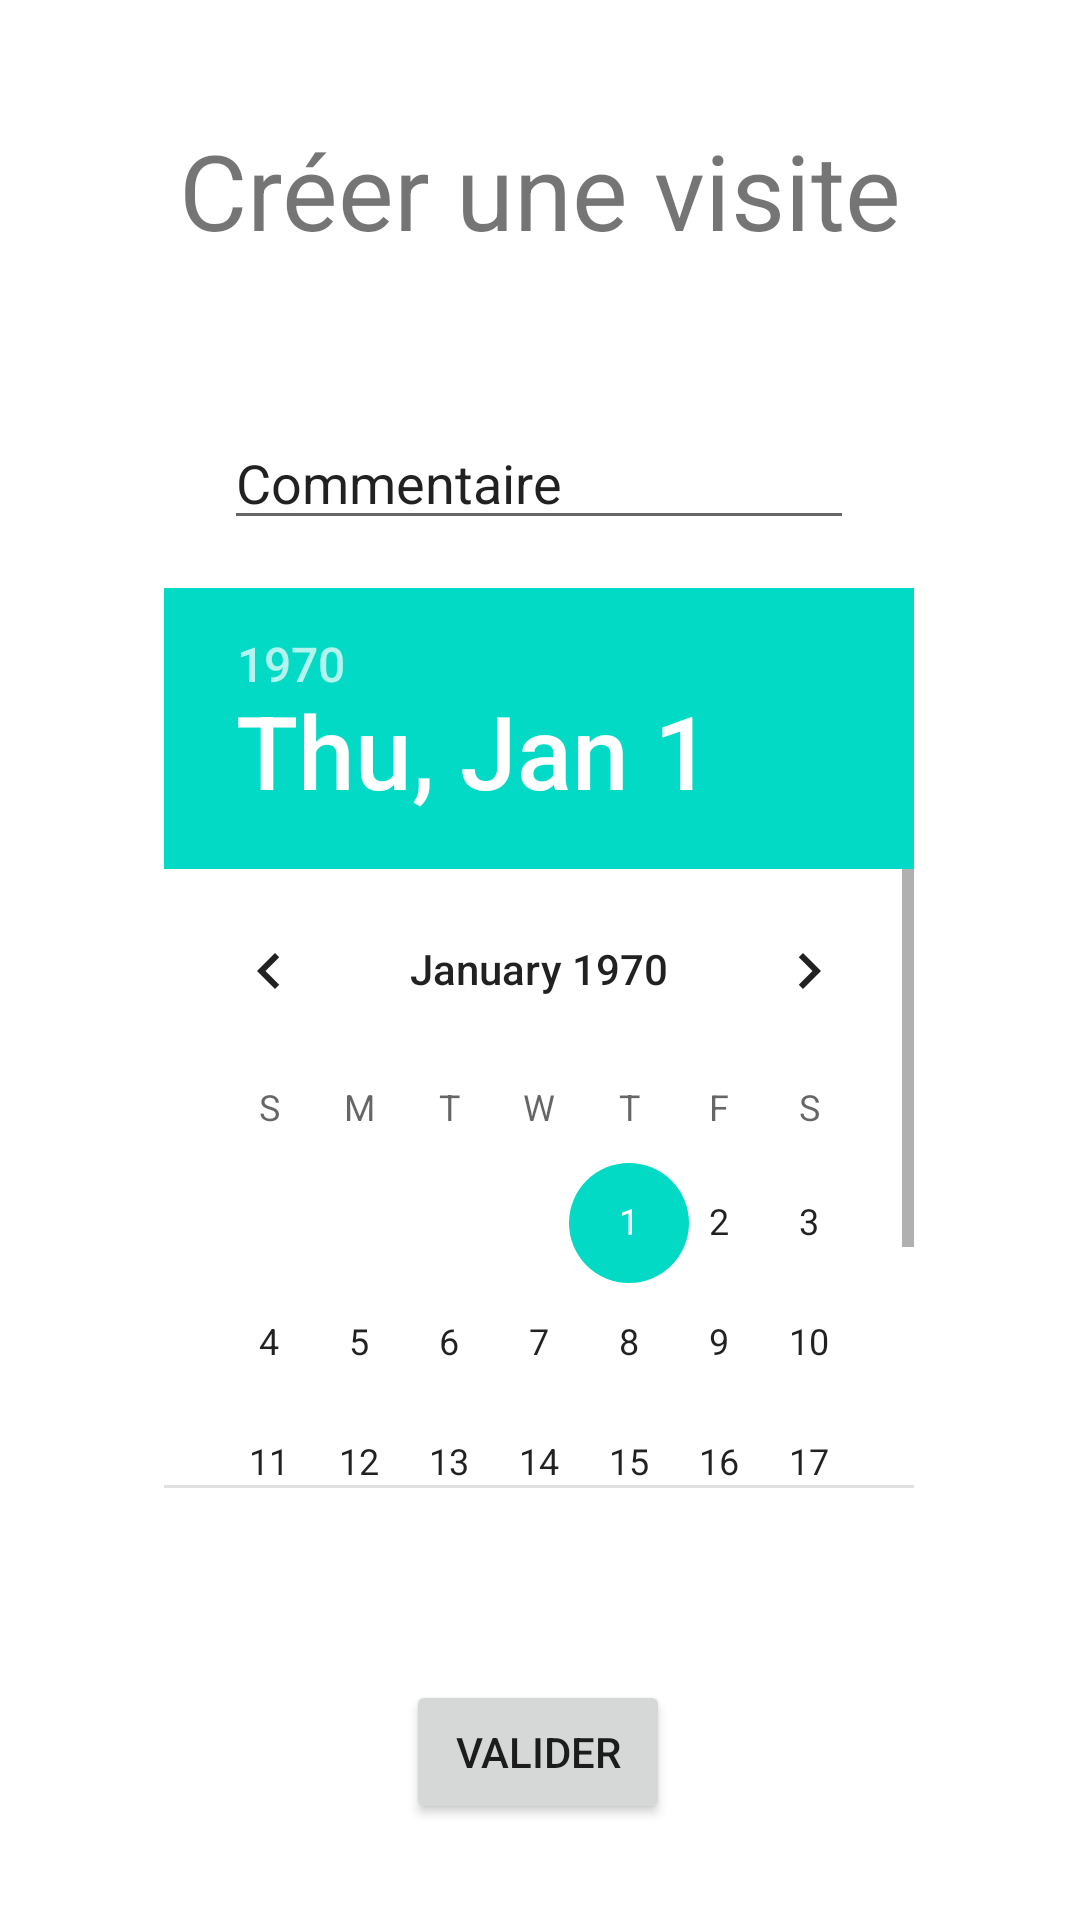

Layout XML and referenced resources for this Android screen:
<!-- AndroidManifest.xml: application theme Theme.MyGSBVisite -->
<!-- res/layout/activity_create_visite.xml -->
<?xml version="1.0" encoding="utf-8"?>
<androidx.constraintlayout.widget.ConstraintLayout xmlns:android="http://schemas.android.com/apk/res/android"
    xmlns:app="http://schemas.android.com/apk/res-auto"
    xmlns:tools="http://schemas.android.com/tools"
    android:layout_width="match_parent"
    android:layout_height="match_parent"
    tools:context=".CreateVisiteActivity">

    <TextView
        android:id="@+id/textView7"
        android:layout_width="wrap_content"
        android:layout_height="wrap_content"
        android:layout_marginTop="40dp"
        android:text="Créer une visite"
        android:textSize="35dp"
        app:layout_constraintEnd_toEndOf="parent"
        app:layout_constraintStart_toStartOf="parent"
        app:layout_constraintTop_toTopOf="parent" />


    <DatePicker
        android:id="@+id/editTextDate"
        android:layout_width="250dp"
        android:layout_height="300dp"
        android:layout_marginTop="16dp"
        app:layout_constraintEnd_toEndOf="parent"
        app:layout_constraintHorizontal_bias="0.496"
        app:layout_constraintStart_toStartOf="parent"
        app:layout_constraintTop_toBottomOf="@+id/editTextCommentaire" />

    <EditText
        android:id="@+id/editTextCommentaire"
        android:layout_width="wrap_content"
        android:layout_height="wrap_content"
        android:layout_marginTop="52dp"
        android:ems="10"
        android:maxLength="250"
        android:inputType="textPersonName"
        android:text="Commentaire"
        app:layout_constraintEnd_toEndOf="parent"
        app:layout_constraintHorizontal_bias="0.497"
        app:layout_constraintStart_toStartOf="parent"
        app:layout_constraintTop_toBottomOf="@+id/textView7" />

    <Button
        android:id="@+id/btnValider"
        android:layout_width="wrap_content"
        android:layout_height="wrap_content"
        android:layout_marginTop="64dp"
        android:text="Valider"
        app:layout_constraintEnd_toEndOf="parent"
        app:layout_constraintHorizontal_bias="0.498"
        app:layout_constraintStart_toStartOf="parent"
        app:layout_constraintTop_toBottomOf="@+id/editTextDate" />
</androidx.constraintlayout.widget.ConstraintLayout>
<!-- resources referenced by this layout -->
<resources>
  <style name="Theme.MyGSBVisite" parent="Theme.MaterialComponents.DayNight.DarkActionBar">
          
          <item name="colorPrimary">@color/purple_500</item>
          <item name="colorPrimaryVariant">@color/purple_700</item>
          <item name="colorOnPrimary">@color/white</item>
          
          <item name="colorSecondary">@color/teal_200</item>
          <item name="colorSecondaryVariant">@color/teal_700</item>
          <item name="colorOnSecondary">@color/black</item>
          
          <item name="android:statusBarColor" tools:targetApi="l">?attr/colorPrimaryVariant</item>
          
      </style>
  <!-- not gathered from this repository: default colours our renderer supplied (Android Studio template values) -->
  <color name="purple_500">#FF6200EE</color>
  <color name="purple_700">#FF3700B3</color>
  <color name="teal_200">#FF03DAC5</color>
  <color name="teal_700">#FF018786</color>
  <color name="black">#FF000000</color>
  <color name="white">#FFFFFFFF</color>
</resources>
